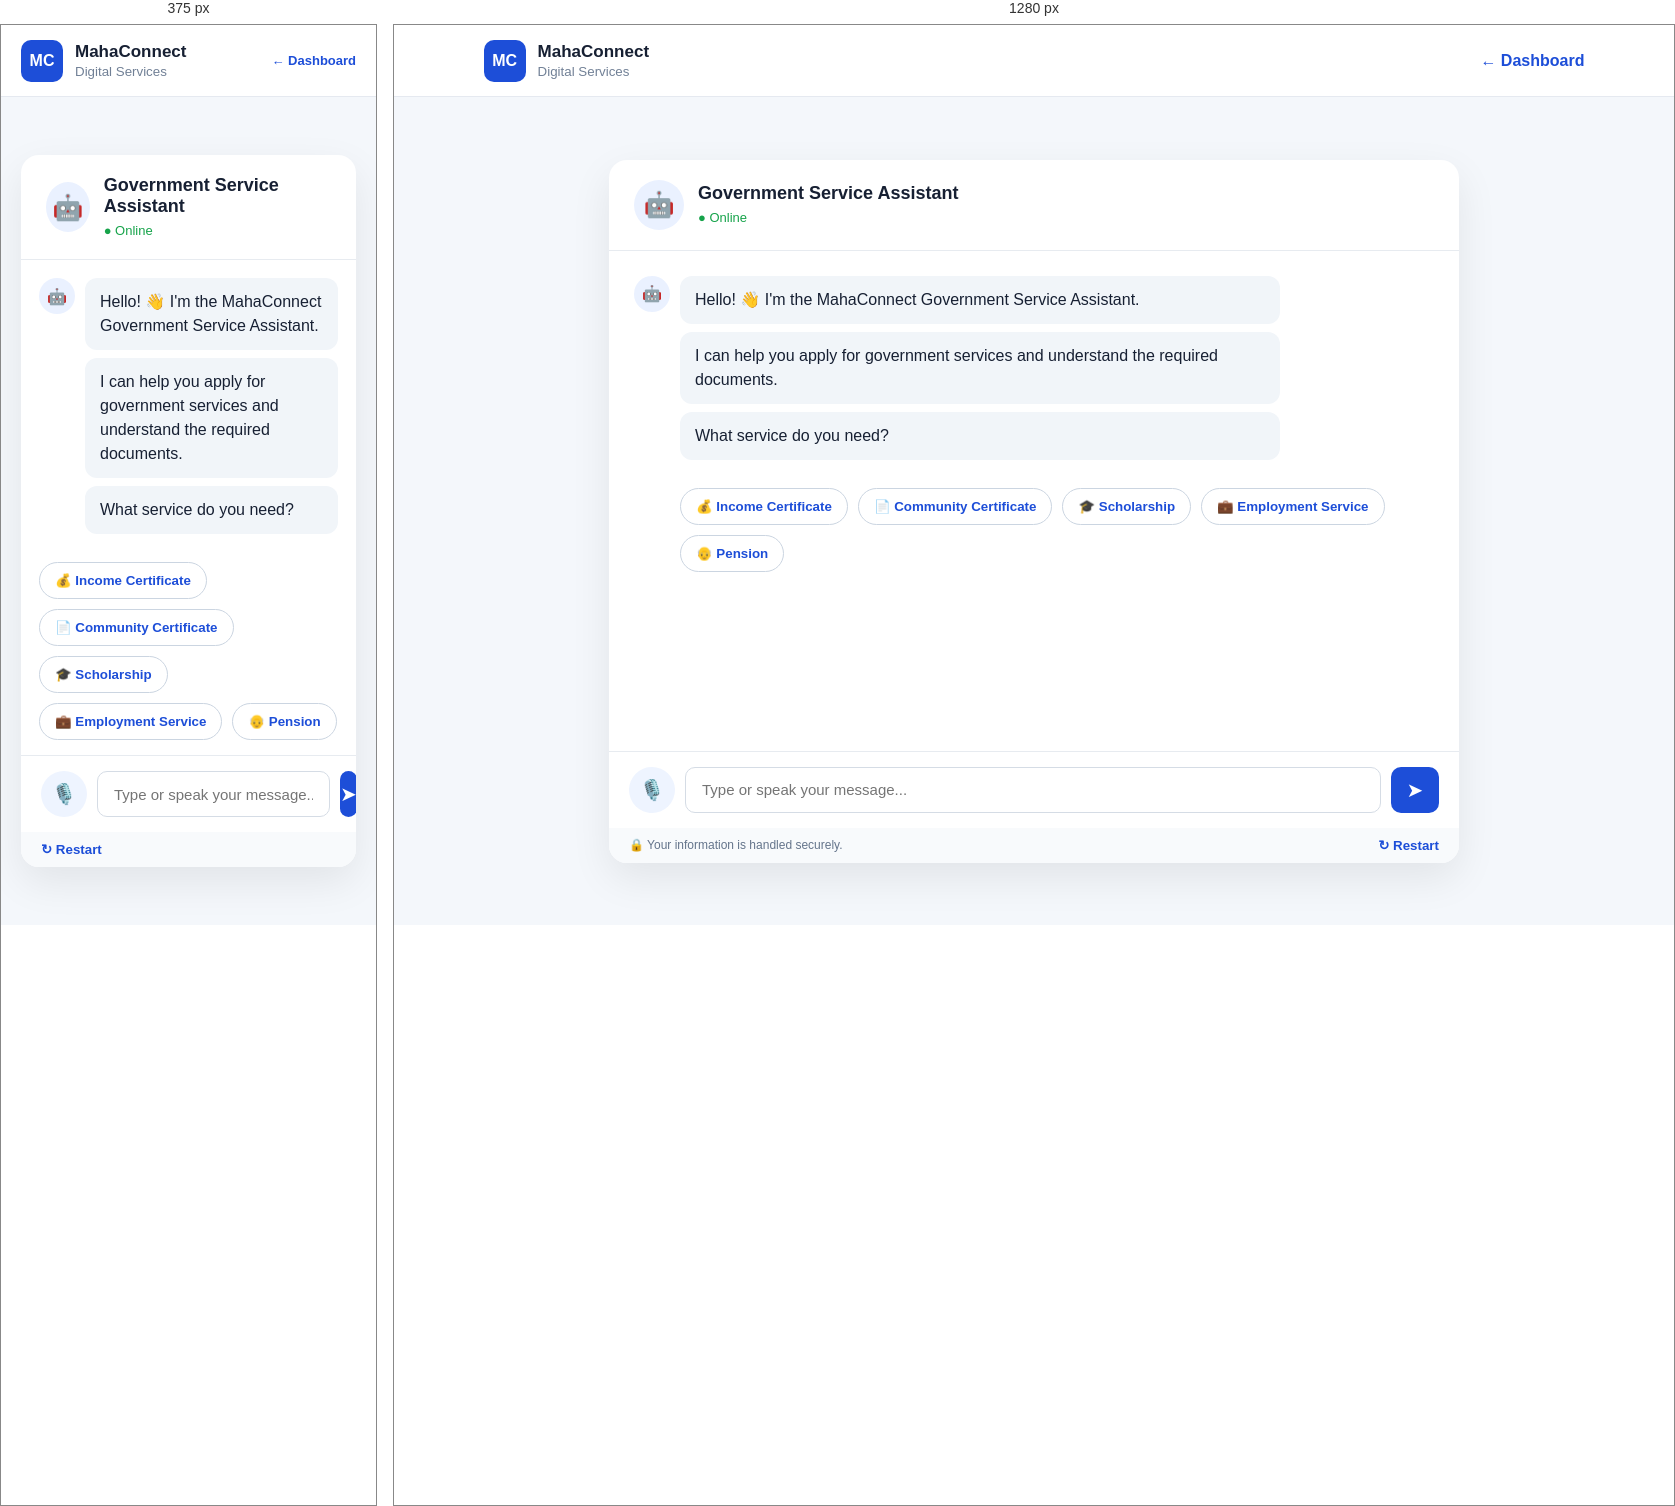
Rendered at 375 px and 1280 px, left to right.

<!-- file: chatbot.html -->

<!DOCTYPE html>
<html lang="en">

<head>
    <meta charset="UTF-8">
    <meta name="viewport" content="width=device-width, initial-scale=1.0">

    <title>MahaConnect | Government Service Assistant</title>
<meta name="description" content="Explore the MahaConnect virtual assistant prototype for information about government services, schemes, and application guidance.">
    <link rel="stylesheet" href="css/chatbot.css">
</head>

<body>

    <!-- HEADER -->

    <header class="chat-header">

        <div class="logo">

            <span class="logo-icon">MC</span>

            <div>
                <strong>MahaConnect</strong>
                <small>Digital Services</small>
            </div>

        </div>

        <a href="dashboard.html">
            ← Dashboard
        </a>

    </header>


    <!-- CHATBOT -->

    <main class="chat-page">

        <div class="chat-card">

            <!-- CHAT HEADER -->

            <div class="bot-header">

                <div class="bot-avatar">
                    🤖
                </div>

                <div>
                    <h2>Government Service Assistant</h2>
                    <span class="online">
                        ● Online
                    </span>
                </div>

            </div>


            <!-- CHAT AREA -->

            <div
                class="chat-messages"
                id="chatMessages"
            >

                <div class="message bot-message">

                    <div class="avatar">
                        🤖
                    </div>

                    <div class="message-content">

                        <p>
                            Hello! 👋 I'm the MahaConnect
                            Government Service Assistant.
                        </p>

                        <p>
                            I can help you apply for government
                            services and understand the required
                            documents.
                        </p>

                        <p>
                            What service do you need?
                        </p>

                    </div>

                </div>


                <!-- SERVICE BUTTONS -->

                <div
                    class="quick-options"
                    id="serviceOptions"
                >

                    <button onclick="selectService('Income Certificate')">
                        💰 Income Certificate
                    </button>

                    <button onclick="selectService('Community Certificate')">
                        📄 Community Certificate
                    </button>

                    <button onclick="selectService('Scholarship')">
                        🎓 Scholarship
                    </button>

                    <button onclick="selectService('Employment Service')">
                        💼 Employment Service
                    </button>

                    <button onclick="selectService('Pension')">
                        👴 Pension
                    </button>

                </div>

            </div>


            <!-- INPUT AREA -->

            <div class="chat-input-area">

    <button
        type="button"
        id="voiceButton"
        class="voice-button"
        onclick="startVoiceInput()"
    >
        🎙️
    </button>

    <input
        type="text"
        id="userInput"
        placeholder="Type or speak your message..."
        autocomplete="off"
    >

    <button
        type="button"
        onclick="sendMessage()"
        class="send-button"
    >
        ➤
    </button>

</div>


            <!-- FOOTER -->

            <div class="chat-footer">

                <span>
                    🔒 Your information is handled securely.
                </span>

                <button onclick="restartChat()">
                    ↻ Restart
                </button>

            </div>

        </div>

    </main>


    <script src="js/chatbot.js"></script>

    <script src="language.js"></script>
</body>

</html>

/* @media block from css/chatbot.css */
@media (max-width: 600px) {

    .chat-header {
        padding: 0 20px;
    }

    .chat-header a {
        font-size: 13px;
    }

    .chat-messages {
        height: 55vh;
        padding: 18px;
    }

    .message-content {
        max-width: 85%;
    }

    .quick-options {
        margin-left: 0;
    }

    .chat-footer span {
        display: none;
    }

}